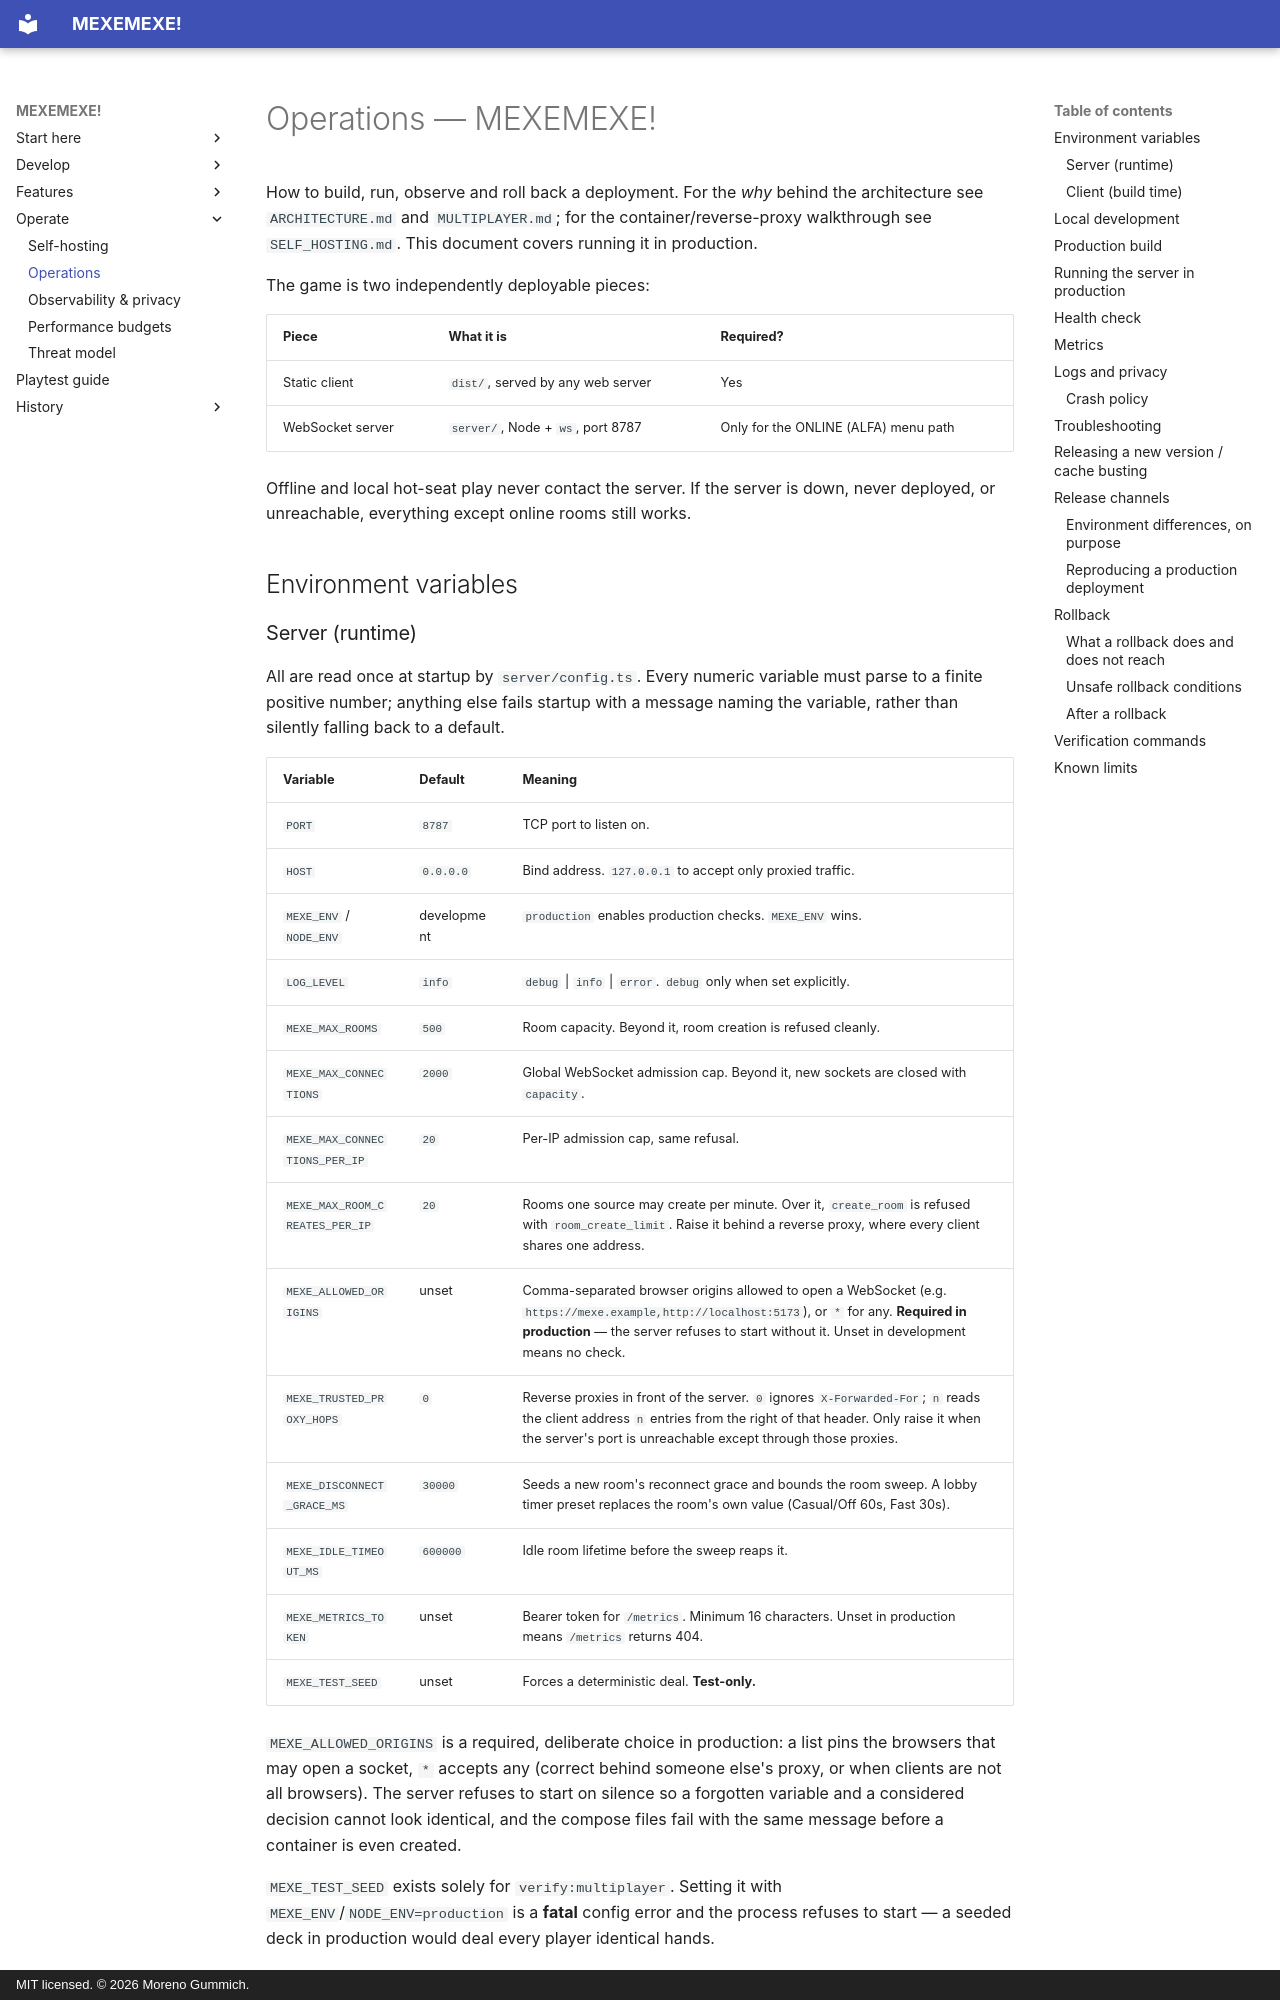

repository: mgummich/mexemexe-game · page: OPERATIONS/index.html · generator: mkdocs · copyright: MIT licensed. © 2026 Moreno Gummich.

# Operations — MEXEMEXE!

How to build, run, observe and roll back a deployment. For the *why* behind the
architecture see `ARCHITECTURE.md` and `MULTIPLAYER.md`; for the
container/reverse-proxy walkthrough see `SELF_HOSTING.md`. This document covers running it
in production.

The game is two independently deployable pieces:

| Piece            | What it is                          | Required?                             |
| ---------------- | ----------------------------------- | ------------------------------------- |
| Static client    | `dist/`, served by any web server    | Yes                                   |
| WebSocket server | `server/`, Node + `ws`, port 8787    | Only for the ONLINE (ALFA) menu path  |

Offline and local hot-seat play never contact the server. If the server is down, never
deployed, or unreachable, everything except online rooms still works.

## Environment variables

### Server (runtime)

All are read once at startup by `server/config.ts`. Every numeric variable must parse to a
finite positive number; anything else fails startup with a message naming the variable,
rather than silently falling back to a default.

| Variable                   | Default     | Meaning                                                     |
| -------------------------- | ----------- | ----------------------------------------------------------- |
| `PORT`                     | `8787`      | TCP port to listen on.                                       |
| `HOST`                     | `0.0.0.0`   | Bind address. `127.0.0.1` to accept only proxied traffic.    |
| `MEXE_ENV` / `NODE_ENV`    | development | `production` enables production checks. `MEXE_ENV` wins.     |
| `LOG_LEVEL`                | `info`      | `debug` \| `info` \| `error`. `debug` only when set explicitly. |
| `MEXE_MAX_ROOMS`           | `500`       | Room capacity. Beyond it, room creation is refused cleanly.  |
| `MEXE_MAX_CONNECTIONS`     | `2000`      | Global WebSocket admission cap. Beyond it, new sockets are closed with `capacity`. |
| `MEXE_MAX_CONNECTIONS_PER_IP` | `20`     | Per-IP admission cap, same refusal.                          |
| `MEXE_MAX_ROOM_CREATES_PER_IP` | `20`    | Rooms one source may create per minute. Over it, `create_room` is refused with `room_create_limit`. Raise it behind a reverse proxy, where every client shares one address. |
| `MEXE_ALLOWED_ORIGINS`     | unset       | Comma-separated browser origins allowed to open a WebSocket (e.g. `https://mexe.example,http://localhost:5173`), or `*` for any. **Required in production** — the server refuses to start without it. Unset in development means no check. |
| `MEXE_TRUSTED_PROXY_HOPS`  | `0`         | Reverse proxies in front of the server. `0` ignores `X-Forwarded-For`; `n` reads the client address `n` entries from the right of that header. Only raise it when the server's port is unreachable except through those proxies. |
| `MEXE_DISCONNECT_GRACE_MS` | `30000`     | Seeds a new room's reconnect grace and bounds the room sweep. A lobby timer preset replaces the room's own value (Casual/Off 60s, Fast 30s). |
| `MEXE_IDLE_TIMEOUT_MS`     | `600000`    | Idle room lifetime before the sweep reaps it.                |
| `MEXE_METRICS_TOKEN`       | unset       | Bearer token for `/metrics`. Minimum 16 characters. Unset in production means `/metrics` returns 404. |
| `MEXE_TEST_SEED`           | unset       | Forces a deterministic deal. **Test-only.**                  |

`MEXE_ALLOWED_ORIGINS` is a required, deliberate choice in production: a list pins the
browsers that may open a socket, `*` accepts any (correct behind someone else's proxy, or when
clients are not all browsers). The server refuses to start on silence so a forgotten variable
and a considered decision cannot look identical, and the compose files fail with the same
message before a container is even created.

`MEXE_TEST_SEED` exists solely for `verify:multiplayer`. Setting it with
`MEXE_ENV`/`NODE_ENV=production` is a **fatal** config error and the process refuses to
start — a seeded deck in production would deal every player identical hands.
